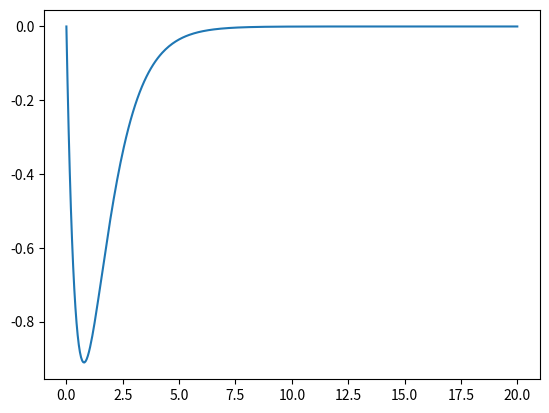

Reproduce this figure in Python.
import numpy as np
from matplotlib import pyplot as pp

def dy(V):
    return V

def dV(C,V,k,m,y):
    return -C*V-(k/m)*y

def euler1(x,y,h):
    return y + dy(x)*h

def euler2(C,V,k,m,y,h):
    return V + dV(C,V,k,m,y)*h

m=2
k=3
start=0
step=0.05
final=20
y=[2]
V=[0]
x=np.arange(start,final+step,step)


for i in range(len(x)-1):
    y.append(euler1(V[-1],y[-1],step))
    V.append(euler2((np.sqrt(4*k/m)),V[-1],k,m,y[-1],step))


pp.plot(x,V)
pp.show()
pp.savefig('harmonic.png')